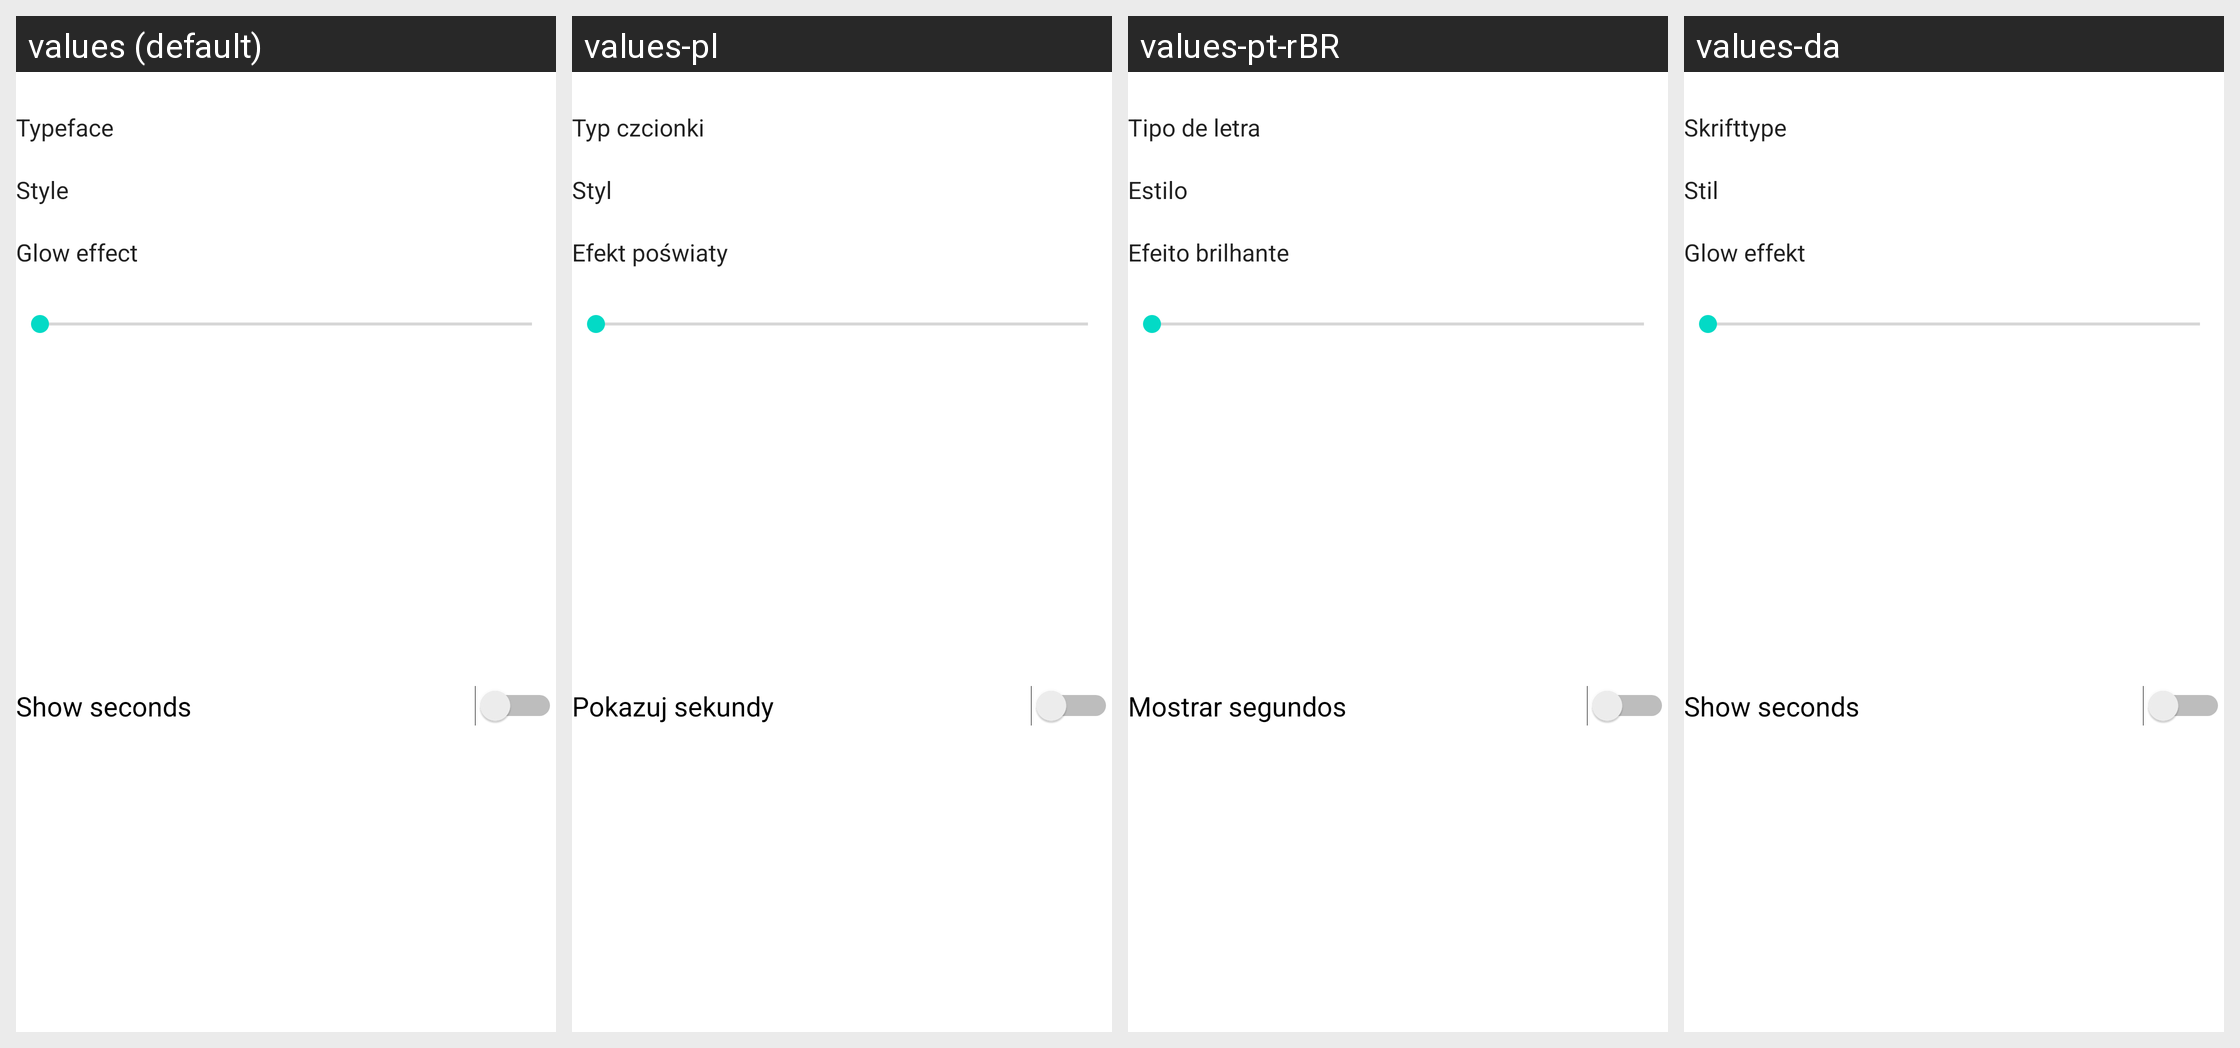

The Android screen above is rendered under several locales of the same app. Produce the string resources it draws, with the default and per-locale values.
Android screen res/layout/custom_digital_clock_preferences_layout3.xml rendered under 4 locales, left to right: values (default), values-pl, values-pt-rBR, values-da. Device: Nexus 5 (rendered at 1080×1920; each locale shown at half size, 540×960, under a caption strip naming it); theme Theme.MaterialComponents.DayNight.NoActionBar.
Other locales in the repository, not shown: values-ar, values-ca, values-cs, values-de, values-el, values-es, values-es-rAR, values-eu, values-fa, values-fi, values-fr, values-he, values-hr, values-hu, values-it, values-ja, values-jv, values-ko, values-nb, values-nl, values-pt, values-ro, values-ru, values-sk, values-sl, values-sr, values-sv, values-th, values-tr, values-uk, values-vi, values-zh.
Strings drawn on this screen, with the default value and each locale's value (text and hints the layout hard-codes, and strings that could not be matched under every locale, appear in the picture but are not listed):

typeface
  values: Typeface
  values-pl: Typ czcionki
  values-pt-rBR: Tipo de letra
  values-da: Skrifttype

style
  values: Style
  values-pl: Styl
  values-pt-rBR: Estilo
  values-da: Stil

show_seconds
  values: Show seconds
  values-pl: Pokazuj sekundy
  values-pt-rBR: Mostrar segundos  [from values-pt]
  values-da: Show seconds  [not translated; the default value is used]
